Photos from the image-classification dataset "crop_images" in the GitHub repository tadhglooram93/EOU-ML-Workshop. Its 2 classes are: alfalfa, garbanzo.

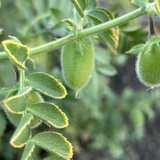
Label: garbanzo

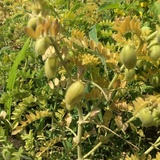
Label: garbanzo

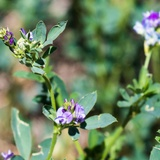
Label: alfalfa

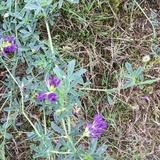
Label: alfalfa

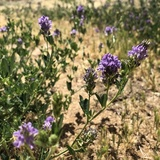
Label: alfalfa

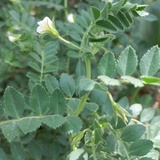
Label: garbanzo
